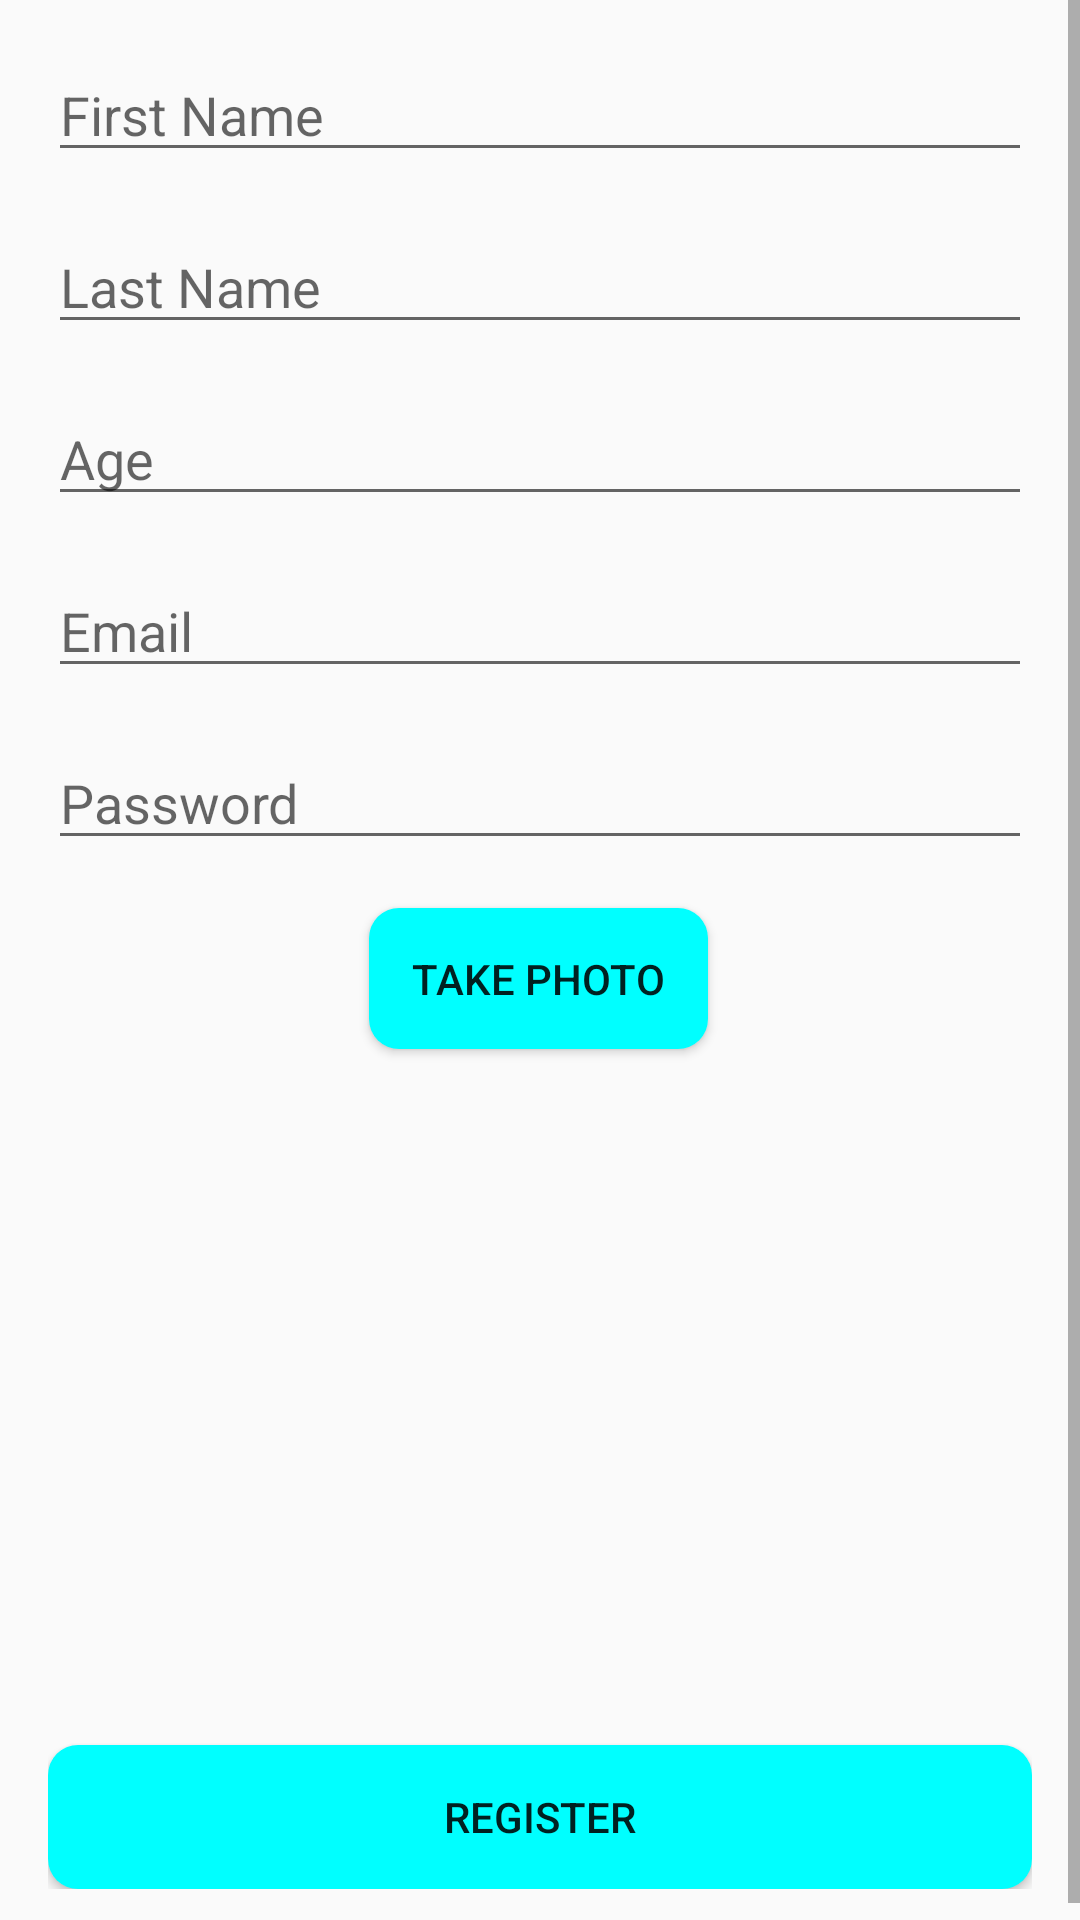

Write the Android layout XML for this screen, with the resource values it uses.
<!-- AndroidManifest.xml: application theme Theme.AppCompat.Light.NoActionBar -->
<!-- res/layout/activity_register.xml -->
<?xml version="1.0" encoding="utf-8"?>
<ScrollView xmlns:android="http://schemas.android.com/apk/res/android"
    xmlns:app="http://schemas.android.com/apk/res-auto"
    xmlns:tools="http://schemas.android.com/tools"
    android:layout_width="match_parent"
    android:layout_height="match_parent"
    tools:context=".activities.RegisterActivity">

    <androidx.constraintlayout.widget.ConstraintLayout
        android:layout_width="match_parent"
        android:layout_height="wrap_content"
        android:padding="16dp">

        <EditText
            android:id="@+id/etFirstName"
            android:layout_width="0dp"
            android:layout_height="wrap_content"
            android:hint="First Name"
            android:inputType="textPersonName"
            app:layout_constraintEnd_toEndOf="parent"
            app:layout_constraintStart_toStartOf="parent"
            app:layout_constraintTop_toTopOf="parent" />

        <EditText
            android:id="@+id/etLastName"
            android:layout_width="0dp"
            android:layout_height="wrap_content"
            android:layout_marginTop="16dp"
            android:hint="Last Name"
            android:inputType="textPersonName"
            app:layout_constraintEnd_toEndOf="parent"
            app:layout_constraintStart_toStartOf="parent"
            app:layout_constraintTop_toBottomOf="@+id/etFirstName" />

        <EditText
            android:id="@+id/etAge"
            android:layout_width="0dp"
            android:layout_height="wrap_content"
            android:layout_marginTop="16dp"
            android:hint="Age"
            android:inputType="number"
            app:layout_constraintEnd_toEndOf="parent"
            app:layout_constraintStart_toStartOf="parent"
            app:layout_constraintTop_toBottomOf="@+id/etLastName" />

        <EditText
            android:id="@+id/etEmail"
            android:layout_width="0dp"
            android:layout_height="wrap_content"
            android:layout_marginTop="16dp"
            android:hint="Email"
            android:inputType="textEmailAddress"
            app:layout_constraintEnd_toEndOf="parent"
            app:layout_constraintStart_toStartOf="parent"
            app:layout_constraintTop_toBottomOf="@+id/etAge" />

        <EditText
            android:id="@+id/etPassword"
            android:layout_width="0dp"
            android:layout_height="wrap_content"
            android:layout_marginTop="16dp"
            android:hint="Password"
            android:inputType="textPassword"
            app:layout_constraintEnd_toEndOf="parent"
            app:layout_constraintStart_toStartOf="parent"
            app:layout_constraintTop_toBottomOf="@+id/etEmail" />

        <Button
            android:id="@+id/btnTakePhoto"
            android:layout_width="113dp"
            android:layout_height="47dp"
            android:layout_marginTop="16dp"
            android:background="@drawable/blue_rounded_button"
            android:text="Take Photo"
            app:layout_constraintEnd_toEndOf="parent"
            app:layout_constraintHorizontal_bias="0.498"
            app:layout_constraintStart_toStartOf="parent"
            app:layout_constraintTop_toBottomOf="@+id/etPassword" />

        <ImageView
            android:id="@+id/ivUserPhoto"
            android:layout_width="200dp"
            android:layout_height="200dp"
            android:layout_marginTop="16dp"
            android:scaleType="centerCrop"
            app:layout_constraintEnd_toEndOf="parent"
            app:layout_constraintStart_toStartOf="parent"
            app:layout_constraintTop_toBottomOf="@+id/btnTakePhoto" />

        <Button
            android:id="@+id/btnRegister"
            android:layout_width="0dp"
            android:layout_height="wrap_content"
            android:layout_marginTop="16dp"
            android:text="Register"
            android:background="@drawable/blue_rounded_button"
            app:layout_constraintEnd_toEndOf="parent"
            app:layout_constraintStart_toStartOf="parent"
            app:layout_constraintTop_toBottomOf="@+id/ivUserPhoto" />

    </androidx.constraintlayout.widget.ConstraintLayout>
</ScrollView>
<!-- resources referenced by this layout -->
<resources>
  <!-- drawable blue_rounded_button (drawable) -->
  <?xml version="1.0" encoding="utf-8"?>
  <shape xmlns:android="http://schemas.android.com/apk/res/android">
      <corners  android:radius="10dp"/>
      <solid android:color="#00FFFF"></solid>
  </shape>
</resources>
